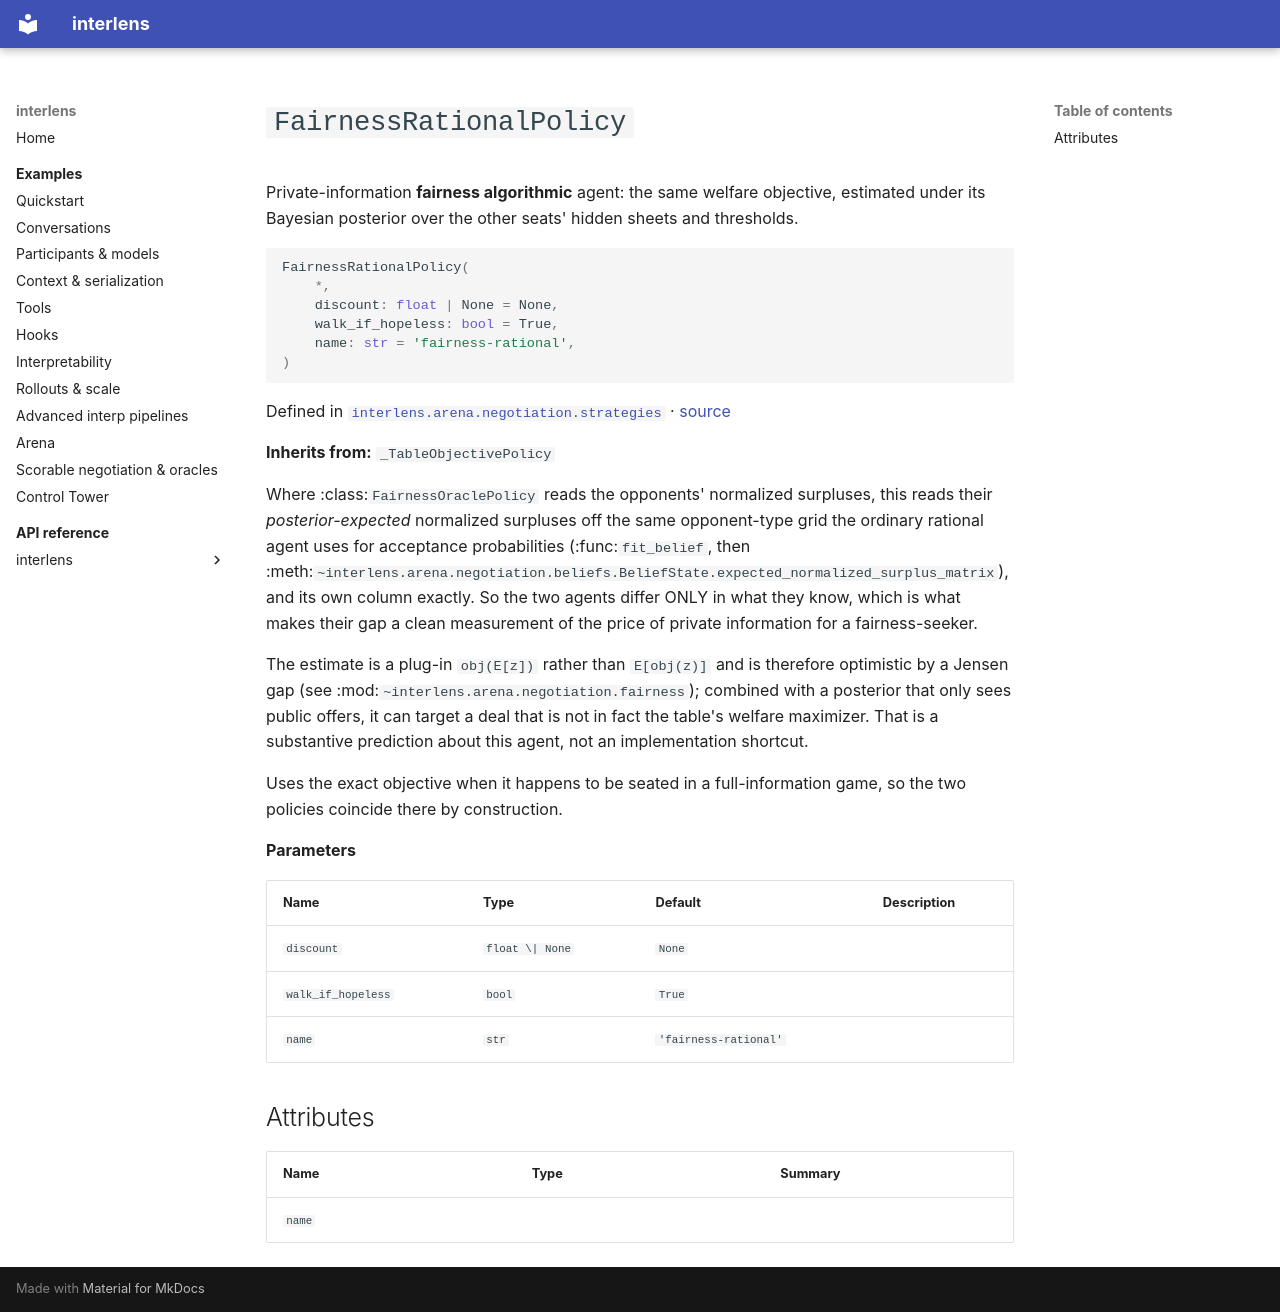

repository: Sid-MB/interlens · page: reference/interlens/arena/negotiation/strategies/FairnessRationalPolicy/index.html · generator: mkdocs

# `FairnessRationalPolicy`

Private-information **fairness algorithmic** agent: the same welfare objective, estimated under its Bayesian posterior over the other seats' hidden sheets and thresholds.

```python
FairnessRationalPolicy(
	*,
	discount: float | None = None,
	walk_if_hopeless: bool = True,
	name: str = 'fairness-rational',
)
```

Defined in [`interlens.arena.negotiation.strategies`](index.md) · [source](https://github.com/Sid-MB/interlens/blob/main/src/interlens/arena/negotiation/strategies.py#L1104-L1137)

**Inherits from:** `_TableObjectivePolicy`

Where :class:`FairnessOraclePolicy` reads the opponents' normalized surpluses, this reads their
*posterior-expected* normalized surpluses off the same opponent-type grid the ordinary rational agent uses
for acceptance probabilities (:func:`fit_belief`, then
:meth:`~interlens.arena.negotiation.beliefs.BeliefState.expected_normalized_surplus_matrix`), and its own
column exactly. So the two agents differ ONLY in what they know, which is what makes their gap a clean
measurement of the price of private information for a fairness-seeker.

The estimate is a plug-in `obj(E[z])` rather than `E[obj(z)]` and is therefore optimistic by a Jensen
gap (see :mod:`~interlens.arena.negotiation.fairness`); combined with a posterior that only sees public
offers, it can target a deal that is not in fact the table's welfare maximizer. That is a substantive
prediction about this agent, not an implementation shortcut.

Uses the exact objective when it happens to be seated in a full-information game, so the two policies
coincide there by construction.

**Parameters**

| Name | Type | Default | Description |
|---|---|---|---|
| `discount` | `float \| None` | `None` |  |
| `walk_if_hopeless` | `bool` | `True` |  |
| `name` | `str` | `'fairness-rational'` |  |

## Attributes {#attributes}

| Name | Type | Summary |
|---|---|---|
| `name` |  |  |
